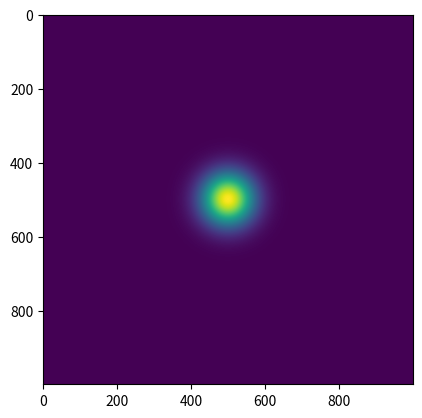

Write the Python code that produced this figure.
import math
import matplotlib.pyplot as plt
import numpy as np

# parâmetros
wl = 1
z = 1
w0 = 1
m = 0
n = 0

# parâmetros calculáveis
k = 2 * np.pi / wl
Nmn = np.sqrt(2 ** (1 - (m + n))) / (np.sqrt(np.pi) * math.factorial(m) * math.factorial(n))
zr = np.pi * w0 ** 2 / wl
if z != 0:
    rz = z * (1 + (zr / z) ** 2)
wz = w0 * np.sqrt(1 + (z / zr) ** 2)
phase = (m + n + 1) * np.arctan(z / zr)

# polinômios de hermite
Hm = np.polynomial.hermite.Hermite([0] * m + [1])
Hn = np.polynomial.hermite.Hermite([0] * n + [1])


def hermite_beam_no_phase(x0, y0):
    hx = np.sqrt(2) * x0 / wz
    hy = np.sqrt(2) * y0 / wz
    return np.abs(Nmn / wz * Hm(hx) * Hn(hy) * np.exp(-(x0 ** 2 + y0 ** 2) / wz ** 2)) ** 2


def hermite_beam(x0, y0):
    hx = np.sqrt(2) * x0 / wz
    hy = np.sqrt(2) * y0 / wz
    return np.abs(Nmn / wz * Hm(hx) * Hn(hy) * np.exp(-(x0 ** 2 + y0 ** 2) / wz ** 2) * np.exp(
        -1j * (k * (x0 ** 2 + y0 ** 2)) / 2 * rz - 1j * phase)) ** 2


# testes
print((-1j * (k * (1 ** 2 + 1 ** 2)) / 2 * rz))
print((- 1j * phase))
print((-1j * (k * (1 ** 2 + 1 ** 2)) / 2 * rz - 1j * phase))
print(np.abs(np.exp(-1j * (k * (1 ** 2 + 1 ** 2)) / 2 * rz - 1j * phase)))


def hermite_beam_z0(x0, y0):
    hx = np.sqrt(2) * x0 / w0
    hy = np.sqrt(2) * y0 / w0
    return np.abs(Nmn / w0 * Hm(hx) * Hn(hy) * np.exp(-(x0 ** 2 + y0 ** 2) / w0 ** 2)) ** 2


def hb_general_case(x0, y0):
    if z > 0:
        return hermite_beam(x0, y0)
    else:
        return hermite_beam_z0(x0, y0)


X = np.linspace(-wz * 5, wz * 5, 1000)
Y = np.linspace(-wz * 5, wz * 5, 1000)
x, y = np.meshgrid(X, Y)

plt.imshow(hb_general_case(x, y))
plt.show()

# testes
if np.array_equal(hermite_beam_no_phase(x, y), hermite_beam_no_phase(x, y)):
    print('igual')
else:
    print('diferente')
